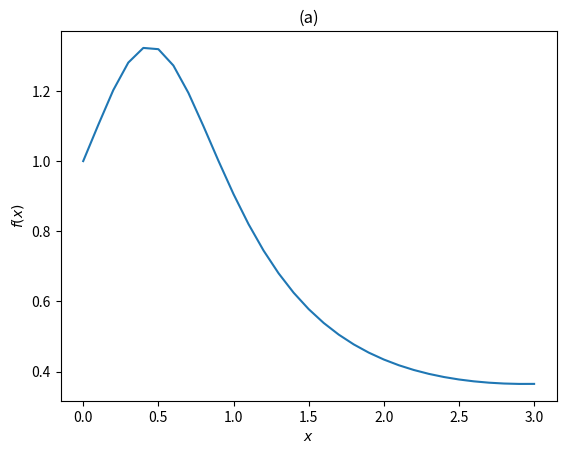
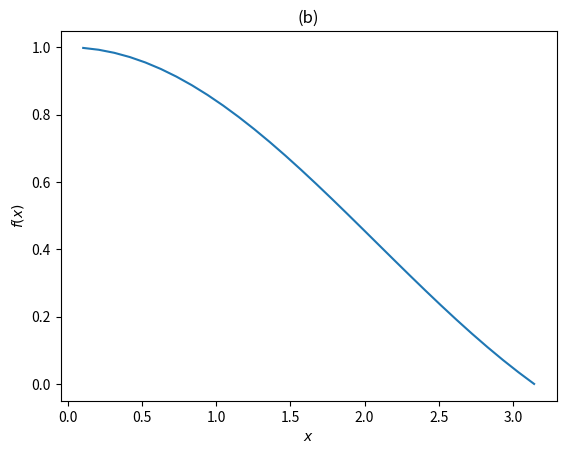

Write Python code to recreate these figures, in order.
import numpy as np
import matplotlib.pyplot as plt
import scipy as sp

# (a)
f = lambda x: np.exp(x) / (1 + 2*x**3)
a = 0
b = 3

# Plotta integranden för att se hur den ser ut
n = 30
x = np.linspace(a, b, n+1)
fx = f(x)
plt.figure(1)
plt.plot(x, fx)
plt.title('(a)')
plt.xlabel('$x$')
plt.ylabel('$f(x)$')

# Trapetsregeln med 30 delintervall, halvera sedan successivt
# (integranden beräknades ovan)
h = (b-a)/n
Tlist = []
T = h * (np.sum(fx) - 0.5*fx[0] - 0.5*fx[-1])
Tlist.append(T)
# Prova halvera steglängden tre gånger
for steghalvering in range(3):
    n *= 2
    x = np.linspace(a, b, n+1)
    fx = f(x)
    h = (b-a)/n
    T = h * (np.sum(fx) - 0.5*fx[0] - 0.5*fx[-1])
    Tlist.append(T)

print('(a)')
Tlist = np.array(Tlist)
print('Trapetsvärden:', Tlist)
# Uppskatta felet med skillnaden
Tdiff = np.abs(np.diff(Tlist))
print('Skillnader:', Tdiff)
# Se om kvoterna är nära 4
Tkvot = Tdiff[:-1] / Tdiff[1:]
print('Kvoter:', Tkvot)

Iref = sp.integrate.quad(f, a, b, epsrel=0.5e-5)[0]
print('Iref =', Iref)

# (b)
f = lambda x: np.sin(x) / x
a = 0
b = np.pi

# Plotta integranden
n = 30
x = np.linspace(a, b, n+1)
fx = f(x)
plt.figure(2)
plt.plot(x, fx)
plt.title('(b)')
plt.xlabel('$x$')
plt.ylabel('$f(x)$')

# Trapetsregeln med fyra delintervall
n = 4
Tlist = []
for k in range(3):
    x = np.linspace(a, b, n+1)
    fx = f(x)
    fx[0] = 1 # gränsvärde
    h = (b-a)/n
    T = h * (np.sum(fx) - 0.5*fx[0] - 0.5*fx[-1])
    Tlist.append(T)
    n *= 2

print('\n(b)')
Tlist = np.array(Tlist)
print('Trapetsvärden:', Tlist)
# Uppskatta felet med skillnaden
Tdiff = np.abs(np.diff(Tlist))
print('Skillnader:', Tdiff)
# Se om kvoterna är nära 4
Tkvot = Tdiff[:-1] / Tdiff[1:]
print('Kvoter:', Tkvot)

if __name__ == '__main__':
    plt.show()
